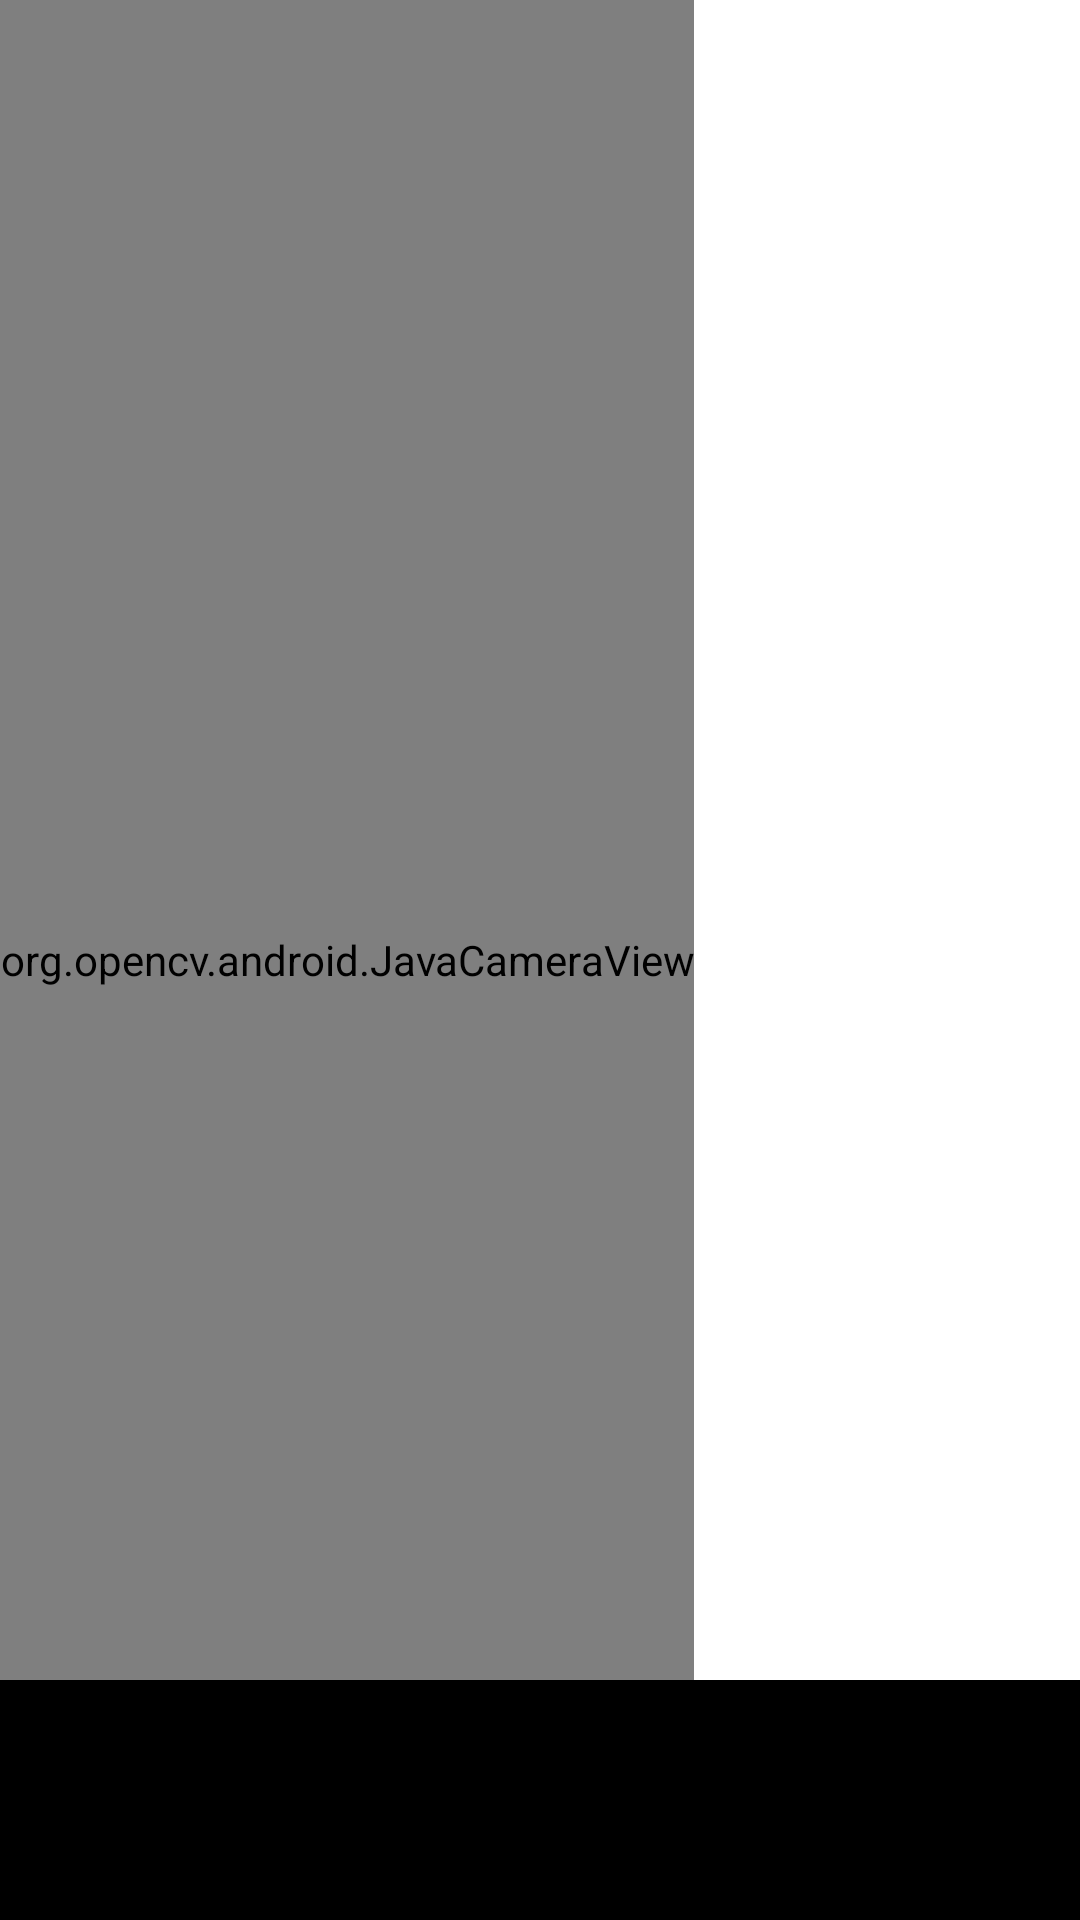

Android layout source for this screen:
<!-- AndroidManifest.xml: application theme Theme.MyHomie -->
<!-- res/layout/activity_camera.xml -->
<?xml version="1.0" encoding="utf-8"?>
<FrameLayout
    xmlns:android="http://schemas.android.com/apk/res/android"
    android:layout_width="match_parent"
    android:layout_height="match_parent">

    <org.opencv.android.JavaCameraView
        android:layout_width="wrap_content"
        android:layout_height="match_parent"
        android:id="@+id/frame_Surface" />

    <LinearLayout
        android:layout_width="match_parent"
        android:layout_height="80dp"
        android:layout_gravity="bottom"
        android:background="@color/black"
        android:gravity="center_horizontal"
        android:orientation="horizontal">

        <ImageView
            android:id="@+id/flip_camera"
            android:layout_width="40dp"
            android:layout_height="40dp"
            android:layout_marginTop="10dp"
            android:layout_marginBottom="30dp"
            android:src="@drawable/flip" />
    </LinearLayout>
</FrameLayout>
<!-- resources referenced by this layout -->
<resources>
  <color name="black">#FF000000</color>
  <style name="Theme.MyHomie" parent="Theme.MaterialComponents.Light.NoActionBar">
  
  
  
  
  
  
  
  
  
  
  
         <item name="colorPrimary">#33ccff</item>
      </style>
</resources>
